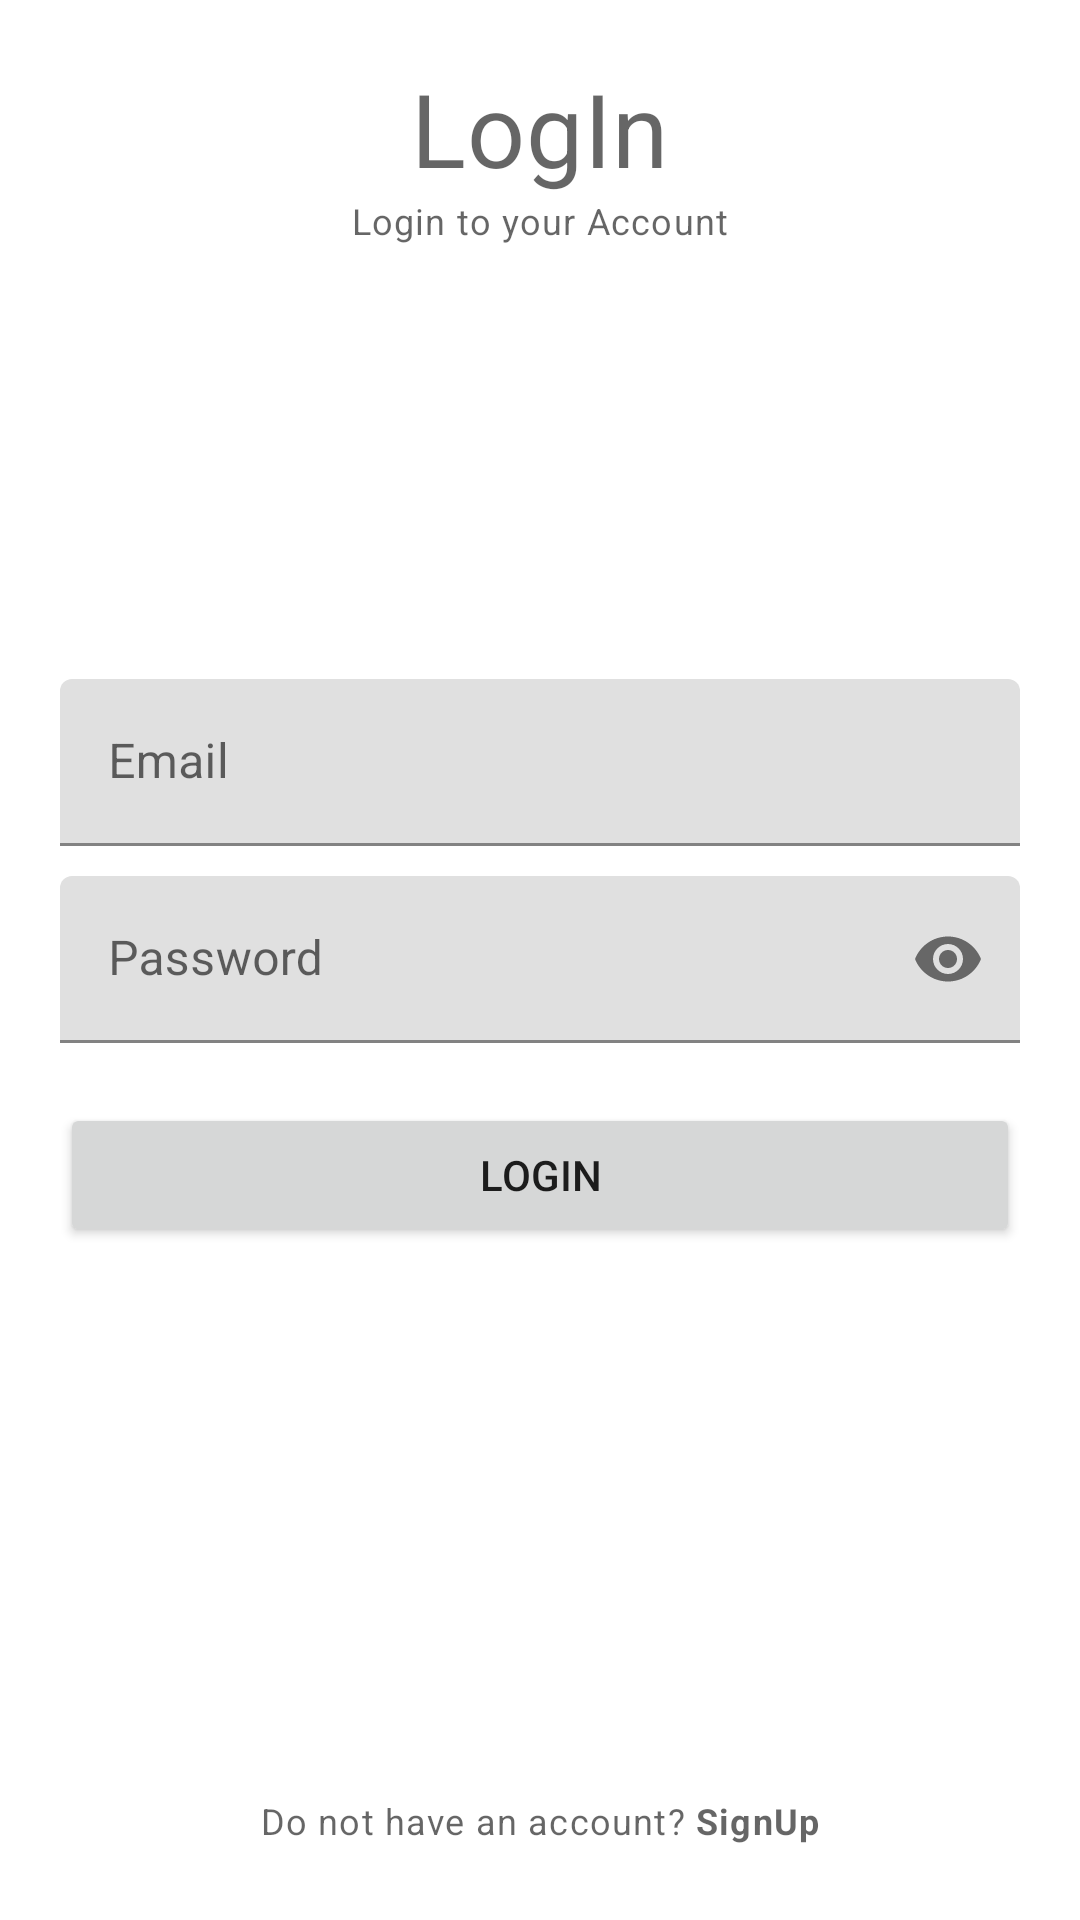

The Android layout XML behind this screen, and the referenced resources:
<!-- AndroidManifest.xml: application theme Theme.MyContactapp -->
<!-- res/layout/login_activity.xml -->
<?xml version="1.0" encoding="utf-8"?>
<RelativeLayout xmlns:android="http://schemas.android.com/apk/res/android"
    xmlns:app="http://schemas.android.com/apk/res-auto"
    xmlns:tools="http://schemas.android.com/tools"
    android:layout_width="match_parent"
    android:layout_height="match_parent"
    android:padding="20dp"
    android:orientation="horizontal"
    tools:context=".LoginActivity">

    <TextView
        android:id="@+id/titleLabelTv"
        android:layout_width="wrap_content"
        android:layout_height="wrap_content"
        android:layout_centerHorizontal="true"
        android:text="LogIn"
        style="@style/TextAppearance.MaterialComponents.Headline4" />

    <TextView
        android:layout_width="wrap_content"
        android:layout_height="wrap_content"
        android:layout_centerHorizontal="true"
        android:text="Login to your Account"
        android:layout_below="@id/titleLabelTv"
        style="@style/TextAppearance.MaterialComponents.Caption" />

    
    <com.google.android.material.textfield.TextInputLayout
        android:id="@+id/emailTil"
        android:layout_above="@id/passwordTil"
        android:layout_marginBottom="10dp"
        android:layout_width="match_parent"
        android:layout_height="wrap_content">
        <EditText
            android:id="@+id/emailEd"
            android:layout_width="match_parent"
            android:layout_height="wrap_content"
            android:hint="Email"
            android:inputType="textEmailAddress"/>

    </com.google.android.material.textfield.TextInputLayout>
    
    <com.google.android.material.textfield.TextInputLayout
        android:id="@+id/passwordTil"
        app:passwordToggleEnabled="true"
        android:layout_width="match_parent"
        android:layout_height="wrap_content"
        android:layout_centerInParent="true">
        <EditText
            android:id="@+id/passwordEd"
            android:layout_width="match_parent"
            android:layout_height="wrap_content"
            android:inputType="textPassword"
            android:hint="Password"/>

    </com.google.android.material.textfield.TextInputLayout>
    
    <Button
        android:id="@+id/loginBtn"
        android:layout_width="match_parent"
        android:layout_height="wrap_content"
        android:text="LOGIN"
        android:layout_below="@id/passwordTil"
        android:layout_marginTop="20dp"/>
    
    <TextView
        android:id="@+id/noAccountTv"
        android:layout_width="wrap_content"
        android:layout_height="wrap_content"
        android:text="@string/no_account"
        android:layout_alignParentBottom="true"
        android:layout_centerHorizontal="true"
        android:padding="5dp"
        style="@style/TextAppearance.MaterialComponents.Caption" />


</RelativeLayout>
<!-- resources referenced by this layout -->
<resources>
  <string name="no_account">Do not have an account? <b>SignUp</b></string>
  <style name="Theme.MyContactapp" parent="Theme.MaterialComponents.DayNight.DarkActionBar">
          
          <item name="colorPrimary">@color/purple_500</item>
          <item name="colorPrimaryVariant">@color/purple_700</item>
          <item name="colorOnPrimary">@color/white</item>
          
          <item name="colorSecondary">@color/teal_200</item>
          <item name="colorSecondaryVariant">@color/teal_700</item>
          <item name="colorOnSecondary">@color/black</item>
          
          <item name="android:statusBarColor" tools:targetApi="l">?attr/colorPrimaryVariant</item>
          
      </style>
  <!-- not gathered from this repository: default colours our renderer supplied (Android Studio template values) -->
  <color name="purple_500">#FF6200EE</color>
  <color name="purple_700">#FF3700B3</color>
  <color name="teal_200">#FF03DAC5</color>
  <color name="teal_700">#FF018786</color>
  <color name="black">#FF000000</color>
  <color name="white">#FFFFFFFF</color>
</resources>
